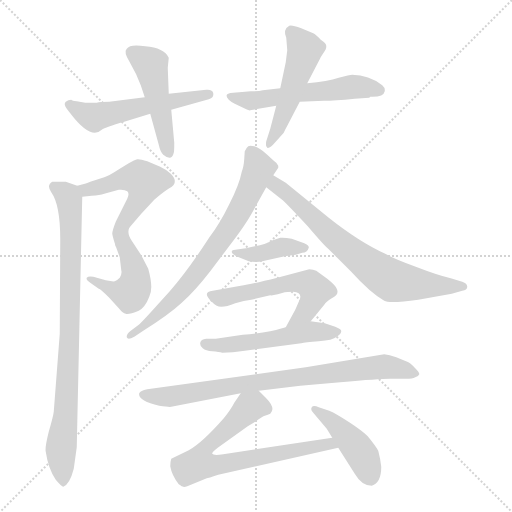
t = 0.00 s
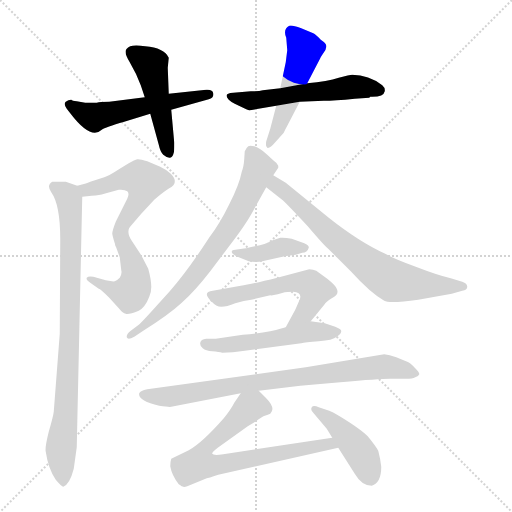
t = 2.18 s
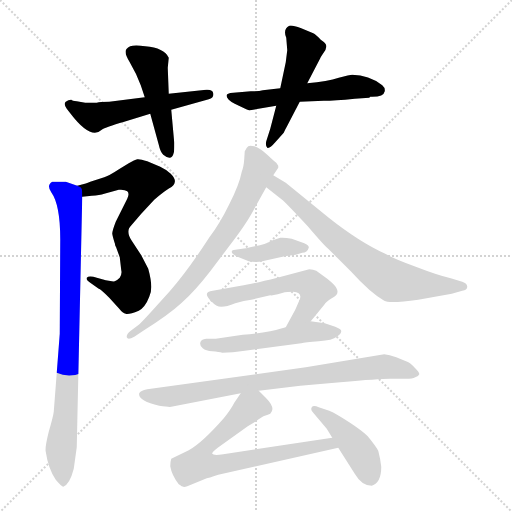
t = 4.36 s
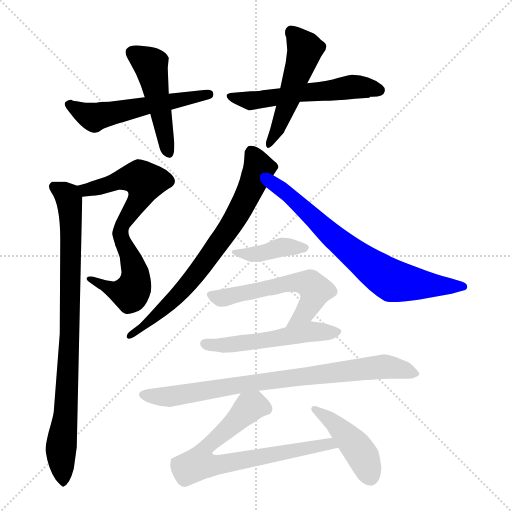
t = 6.55 s
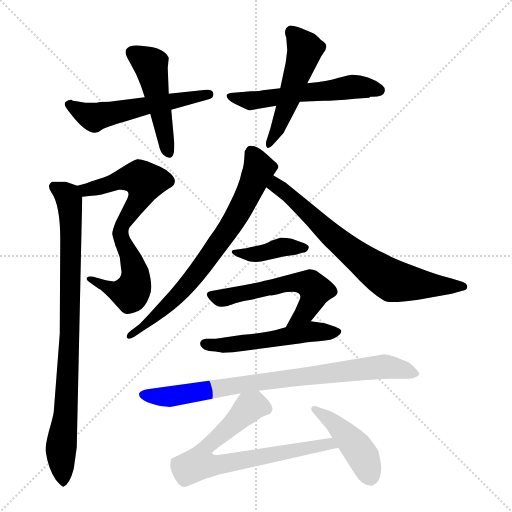
t = 8.73 s
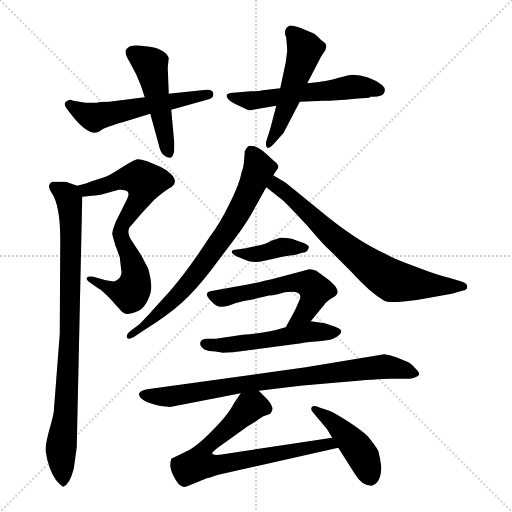
t = 10.91 s

The animated SVG that drew these frames (rendered in a browser with its animation timeline set to each time). Animation: 15 CSS @keyframes rules; one cycle of 10.91 s.

<svg version="1.1" viewBox="0 0 1024 1024" xmlns="http://www.w3.org/2000/svg">
  <g stroke="lightgray" stroke-dasharray="1,1" stroke-width="1" transform="scale(4, 4)">
    <line x1="0" y1="0" x2="256" y2="256"></line>
    <line x1="256" y1="0" x2="0" y2="256"></line>
    <line x1="128" y1="0" x2="128" y2="256"></line>
    <line x1="0" y1="128" x2="256" y2="128"></line>
  </g>
<g transform="scale(1, -1) translate(0, -855)">
   <style type="text/css">
    @keyframes keyframes0 {
      from {
       stroke: blue;
       stroke-dashoffset: 544;
       stroke-width: 128;
       }
       64% {
       animation-timing-function: step-end;
       stroke: blue;
       stroke-dashoffset: 0;
       stroke-width: 128;
       }
       to {
       stroke: black;
       stroke-width: 1024;
       }
       }
       #make-me-a-hanzi-animation-0 {
         animation: keyframes0 0.692708s both;
         animation-delay: 0.000000s;
         animation-timing-function: linear;
       }
    @keyframes keyframes1 {
      from {
       stroke: blue;
       stroke-dashoffset: 480;
       stroke-width: 128;
       }
       61% {
       animation-timing-function: step-end;
       stroke: blue;
       stroke-dashoffset: 0;
       stroke-width: 128;
       }
       to {
       stroke: black;
       stroke-width: 1024;
       }
       }
       #make-me-a-hanzi-animation-1 {
         animation: keyframes1 0.640625s both;
         animation-delay: 0.692708s;
         animation-timing-function: linear;
       }
    @keyframes keyframes2 {
      from {
       stroke: blue;
       stroke-dashoffset: 556;
       stroke-width: 128;
       }
       64% {
       animation-timing-function: step-end;
       stroke: blue;
       stroke-dashoffset: 0;
       stroke-width: 128;
       }
       to {
       stroke: black;
       stroke-width: 1024;
       }
       }
       #make-me-a-hanzi-animation-2 {
         animation: keyframes2 0.702474s both;
         animation-delay: 1.333333s;
         animation-timing-function: linear;
       }
    @keyframes keyframes3 {
      from {
       stroke: blue;
       stroke-dashoffset: 506;
       stroke-width: 128;
       }
       62% {
       animation-timing-function: step-end;
       stroke: blue;
       stroke-dashoffset: 0;
       stroke-width: 128;
       }
       to {
       stroke: black;
       stroke-width: 1024;
       }
       }
       #make-me-a-hanzi-animation-3 {
         animation: keyframes3 0.661784s both;
         animation-delay: 2.035807s;
         animation-timing-function: linear;
       }
    @keyframes keyframes4 {
      from {
       stroke: blue;
       stroke-dashoffset: 522;
       stroke-width: 128;
       }
       63% {
       animation-timing-function: step-end;
       stroke: blue;
       stroke-dashoffset: 0;
       stroke-width: 128;
       }
       to {
       stroke: black;
       stroke-width: 1024;
       }
       }
       #make-me-a-hanzi-animation-4 {
         animation: keyframes4 0.674805s both;
         animation-delay: 2.697591s;
         animation-timing-function: linear;
       }
    @keyframes keyframes5 {
      from {
       stroke: blue;
       stroke-dashoffset: 456;
       stroke-width: 128;
       }
       60% {
       animation-timing-function: step-end;
       stroke: blue;
       stroke-dashoffset: 0;
       stroke-width: 128;
       }
       to {
       stroke: black;
       stroke-width: 1024;
       }
       }
       #make-me-a-hanzi-animation-5 {
         animation: keyframes5 0.621094s both;
         animation-delay: 3.372396s;
         animation-timing-function: linear;
       }
    @keyframes keyframes6 {
      from {
       stroke: blue;
       stroke-dashoffset: 862;
       stroke-width: 128;
       }
       74% {
       animation-timing-function: step-end;
       stroke: blue;
       stroke-dashoffset: 0;
       stroke-width: 128;
       }
       to {
       stroke: black;
       stroke-width: 1024;
       }
       }
       #make-me-a-hanzi-animation-6 {
         animation: keyframes6 0.951497s both;
         animation-delay: 3.993490s;
         animation-timing-function: linear;
       }
    @keyframes keyframes7 {
      from {
       stroke: blue;
       stroke-dashoffset: 719;
       stroke-width: 128;
       }
       70% {
       animation-timing-function: step-end;
       stroke: blue;
       stroke-dashoffset: 0;
       stroke-width: 128;
       }
       to {
       stroke: black;
       stroke-width: 1024;
       }
       }
       #make-me-a-hanzi-animation-7 {
         animation: keyframes7 0.835124s both;
         animation-delay: 4.944987s;
         animation-timing-function: linear;
       }
    @keyframes keyframes8 {
      from {
       stroke: blue;
       stroke-dashoffset: 709;
       stroke-width: 128;
       }
       70% {
       animation-timing-function: step-end;
       stroke: blue;
       stroke-dashoffset: 0;
       stroke-width: 128;
       }
       to {
       stroke: black;
       stroke-width: 1024;
       }
       }
       #make-me-a-hanzi-animation-8 {
         animation: keyframes8 0.826986s both;
         animation-delay: 5.780111s;
         animation-timing-function: linear;
       }
    @keyframes keyframes9 {
      from {
       stroke: blue;
       stroke-dashoffset: 397;
       stroke-width: 128;
       }
       56% {
       animation-timing-function: step-end;
       stroke: blue;
       stroke-dashoffset: 0;
       stroke-width: 128;
       }
       to {
       stroke: black;
       stroke-width: 1024;
       }
       }
       #make-me-a-hanzi-animation-9 {
         animation: keyframes9 0.573079s both;
         animation-delay: 6.607096s;
         animation-timing-function: linear;
       }
    @keyframes keyframes10 {
      from {
       stroke: blue;
       stroke-dashoffset: 563;
       stroke-width: 128;
       }
       65% {
       animation-timing-function: step-end;
       stroke: blue;
       stroke-dashoffset: 0;
       stroke-width: 128;
       }
       to {
       stroke: black;
       stroke-width: 1024;
       }
       }
       #make-me-a-hanzi-animation-10 {
         animation: keyframes10 0.708171s both;
         animation-delay: 7.180176s;
         animation-timing-function: linear;
       }
    @keyframes keyframes11 {
      from {
       stroke: blue;
       stroke-dashoffset: 520;
       stroke-width: 128;
       }
       63% {
       animation-timing-function: step-end;
       stroke: blue;
       stroke-dashoffset: 0;
       stroke-width: 128;
       }
       to {
       stroke: black;
       stroke-width: 1024;
       }
       }
       #make-me-a-hanzi-animation-11 {
         animation: keyframes11 0.673177s both;
         animation-delay: 7.888346s;
         animation-timing-function: linear;
       }
    @keyframes keyframes12 {
      from {
       stroke: blue;
       stroke-dashoffset: 806;
       stroke-width: 128;
       }
       72% {
       animation-timing-function: step-end;
       stroke: blue;
       stroke-dashoffset: 0;
       stroke-width: 128;
       }
       to {
       stroke: black;
       stroke-width: 1024;
       }
       }
       #make-me-a-hanzi-animation-12 {
         animation: keyframes12 0.905924s both;
         animation-delay: 8.561523s;
         animation-timing-function: linear;
       }
    @keyframes keyframes13 {
      from {
       stroke: blue;
       stroke-dashoffset: 720;
       stroke-width: 128;
       }
       70% {
       animation-timing-function: step-end;
       stroke: blue;
       stroke-dashoffset: 0;
       stroke-width: 128;
       }
       to {
       stroke: black;
       stroke-width: 1024;
       }
       }
       #make-me-a-hanzi-animation-13 {
         animation: keyframes13 0.835938s both;
         animation-delay: 9.467448s;
         animation-timing-function: linear;
       }
    @keyframes keyframes14 {
      from {
       stroke: blue;
       stroke-dashoffset: 436;
       stroke-width: 128;
       }
       59% {
       animation-timing-function: step-end;
       stroke: blue;
       stroke-dashoffset: 0;
       stroke-width: 128;
       }
       to {
       stroke: black;
       stroke-width: 1024;
       }
       }
       #make-me-a-hanzi-animation-14 {
         animation: keyframes14 0.604818s both;
         animation-delay: 10.303385s;
         animation-timing-function: linear;
       }
</style>
<path d="M 193.5 649.5 L 170.5 649.5 L 153.5 652.5 Q 144.5 653.5 142.5 655.5 Q 136.5 655.5 131.5 651.5 Q 126.5 647.5 133.5 637.5 L 140.5 628.5 Q 181.5 574.5 203.5 595.5 Q 210.5 600.5 248.5 611.5 L 300.5 627.5 L 342.5 635.5 L 417.5 656.5 Q 428.5 659.5 426.5 668.5 Q 425.5 676.5 412.5 675.5 L 337.5 667.5 L 289.5 660.5 L 218.5 651.5 Q 199.5 651.5 193.5 649.5 Z" fill="lightgray"></path> 
<path d="M 300.5 627.5 L 317.5 565.5 Q 320.5 551.5 326.5 545.5 Q 343.5 531.5 347.5 549.5 Q 348.5 551.5 348.5 569.5 L 342.5 635.5 L 337.5 667.5 L 335.5 719.5 L 337.5 739.5 Q 328.5 759.5 290.5 762.5 Q 259.5 767.5 253.5 757.5 Q 246.5 751.5 259.5 730.5 Q 272.5 708.5 281.5 684.5 L 289.5 660.5 L 300.5 627.5 Z" fill="lightgray"></path> 
<path d="M 560.5 678.5 L 525.5 674.5 Q 518.5 672.5 501.5 672.5 L 466.5 669.5 Q 445.5 668.5 457.5 655.5 Q 461.5 651.5 469.5 647.5 L 492.5 636.5 Q 498.5 633.5 500.5 634.5 L 552.5 643.5 L 599.5 651.5 L 647.5 653.5 Q 668.5 653.5 709.5 657.5 L 738.5 659.5 L 740.5 661.5 Q 767.5 660.5 769.5 672.5 Q 770.5 679.5 764.5 684.5 Q 737.5 705.5 704.5 705.5 Q 699.5 705.5 677.5 699.5 Q 655.5 692.5 614.5 688.5 L 560.5 678.5 Z" fill="lightgray"></path> 
<path d="M 571.5 730.5 L 560.5 678.5 L 552.5 643.5 L 540.5 597.5 L 532.5 572.5 Q 530.5 563.5 534.5 559.5 Q 539.5 557.5 550.5 570.5 L 567.5 589.5 Q 569.5 594.5 573.5 601.5 L 599.5 651.5 L 614.5 688.5 L 640.5 738.5 Q 640.5 739.5 646.5 748.5 Q 653.5 757.5 652.5 763.5 Q 652.5 768.5 641.5 775.5 Q 631.5 786.5 626.5 788.5 L 602.5 798.5 Q 583.5 805.5 578.5 803.5 Q 565.5 796.5 572.5 779.5 L 574.5 754.5 L 571.5 730.5 Z" fill="lightgray"></path> 
<path d="M 164.5 461.5 L 183.5 463.5 Q 199.5 464.5 208.5 467.5 L 237.5 475.5 Q 249.5 476.5 254.5 472.5 Q 259.5 468.5 254.5 457.5 L 231.5 411.5 Q 224.5 393.5 224.5 387.5 Q 225.5 380.5 231.5 362.5 C 232.5 358.5 238.5 376.5 258.5 399.5 L 282.5 427.5 L 308.5 455.5 Q 329.5 473.5 338.5 478.5 Q 348.5 483.5 349.5 490.5 Q 351.5 497.5 341.5 507.5 Q 331.5 516.5 320.5 521.5 L 294.5 532.5 Q 279.5 537.5 274.5 536.5 Q 269.5 535.5 257.5 528.5 L 239.5 517.5 Q 216.5 502.5 208.5 500.5 L 180.5 491.5 Q 175.5 488.5 154.5 483.5 C 125.5 476.5 134.5 458.5 164.5 461.5 Z" fill="lightgray"></path> 
<path d="M 231.5 362.5 L 239.5 340.5 L 242.5 314.5 Q 244.5 307.5 239.5 299.5 Q 233.5 293.5 229.5 292.5 Q 225.5 291.5 211.5 294.5 L 186.5 301.5 Q 176.5 303.5 173.5 299.5 Q 171.5 295.5 180.5 289.5 L 197.5 277.5 Q 200.5 277.5 218.5 259.5 L 238.5 237.5 Q 245.5 228.5 251.5 227.5 Q 257.5 225.5 277.5 233.5 Q 290.5 240.5 298.5 261.5 Q 307.5 277.5 296.5 317.5 L 282.5 344.5 L 263.5 373.5 Q 253.5 388.5 258.5 399.5 C 265.5 428.5 221.5 390.5 231.5 362.5 Z" fill="lightgray"></path> 
<path d="M 154.5 483.5 L 131.5 491.5 L 104.5 491.5 Q 92.5 484.5 102.5 470.5 Q 120.5 445.5 120.5 376.5 L 119.5 187.5 L 107.5 31.5 Q 106.5 22.5 97.5 -8.5 Q 89.5 -40.5 91.5 -48.5 Q 96.5 -82.5 111.5 -104.5 Q 123.5 -118.5 126.5 -118.5 Q 139.5 -113.5 147.5 -82.5 L 153.5 -39.5 L 164.5 461.5 C 164.5 479.5 164.5 479.5 154.5 483.5 Z" fill="lightgray"></path> 
<path d="M 489.5 552.5 L 488.5 537.5 Q 487.5 521.5 483.5 511.5 Q 478.5 485.5 458.5 446.5 Q 439.5 407.5 419.5 381.5 Q 375.5 313.5 339.5 272.5 L 301.5 230.5 Q 280.5 207.5 277.5 205.5 L 261.5 193.5 Q 252.5 186.5 253.5 180.5 Q 255.5 174.5 268.5 181.5 L 286.5 193.5 Q 337.5 225.5 363.5 249.5 Q 389.5 272.5 420.5 312.5 L 469.5 377.5 Q 490.5 405.5 502.5 426.5 L 532.5 480.5 L 546.5 504.5 L 556.5 519.5 L 556.5 523.5 L 552.5 529.5 Q 550.5 530.5 534.5 545.5 Q 518.5 560.5 508.5 562.5 Q 499.5 564.5 496.5 562.5 Q 493.5 560.5 489.5 552.5 Z" fill="lightgray"></path> 
<path d="M 532.5 480.5 L 565.5 454.5 Q 576.5 444.5 615.5 402.5 Q 649.5 362.5 658.5 355.5 L 702.5 311.5 Q 740.5 269.5 768.5 253.5 Q 778.5 247.5 836.5 255.5 L 903.5 267.5 L 924.5 273.5 Q 934.5 274.5 934.5 281.5 Q 934.5 288.5 924.5 291.5 L 901.5 298.5 Q 875.5 304.5 831.5 321.5 Q 787.5 337.5 770.5 347.5 Q 719.5 370.5 657.5 419.5 L 571.5 489.5 L 546.5 504.5 C 520.5 519.5 508.5 499.5 532.5 480.5 Z" fill="lightgray"></path> 
<path d="M 484.5 357.5 L 470.5 355.5 Q 463.5 355.5 463.5 351.5 Q 463.5 347.5 472.5 342.5 L 497.5 332.5 Q 512.5 329.5 524.5 332.5 L 569.5 342.5 L 591.5 345.5 L 604.5 349.5 Q 614.5 349.5 617.5 359.5 Q 618.5 364.5 608.5 368.5 L 583.5 377.5 Q 568.5 380.5 560.5 379.5 L 542.5 373.5 Q 531.5 366.5 509.5 362.5 Q 488.5 357.5 484.5 357.5 Z" fill="lightgray"></path> 
<path d="M 621.5 212.5 L 648.5 245.5 Q 651.5 251.5 663.5 258.5 Q 680.5 265.5 672.5 279.5 Q 669.5 285.5 654.5 297.5 L 632.5 313.5 Q 626.5 316.5 618.5 316.5 L 554.5 299.5 Q 502.5 286.5 481.5 283.5 L 425.5 273.5 Q 403.5 271.5 422.5 252.5 Q 432.5 241.5 442.5 241.5 Q 453.5 241.5 470.5 248.5 Q 488.5 254.5 502.5 255.5 L 540.5 264.5 Q 543.5 263.5 555.5 266.5 L 569.5 270.5 Q 571.5 271.5 586.5 271.5 Q 607.5 269.5 597.5 251.5 L 590.5 235.5 L 571.5 200.5 C 557.5 174.5 602.5 189.5 621.5 212.5 Z" fill="lightgray"></path> 
<path d="M 444.5 149.5 Q 464.5 149.5 489.5 153.5 L 602.5 168.5 Q 609.5 170.5 637.5 172.5 Q 665.5 174.5 673.5 181.5 Q 682.5 187.5 682.5 192.5 Q 683.5 196.5 670.5 201.5 L 649.5 208.5 L 621.5 212.5 L 571.5 200.5 L 560.5 197.5 Q 542.5 190.5 485.5 185.5 L 431.5 177.5 L 412.5 177.5 Q 401.5 176.5 400.5 169.5 Q 399.5 162.5 405.5 158.5 Q 411.5 153.5 424.5 152.5 Q 438.5 151.5 444.5 149.5 Z" fill="lightgray"></path> 
<path d="M 768.5 146.5 L 611.5 120.5 L 294.5 76.5 Q 280.5 73.5 278.5 68.5 Q 274.5 54.5 318.5 43.5 Q 338.5 40.5 342.5 41.5 L 481.5 68.5 L 517.5 73.5 L 600.5 83.5 L 680.5 90.5 Q 758.5 97.5 779.5 97.5 L 805.5 97.5 Q 823.5 96.5 830.5 100.5 Q 837.5 102.5 838.5 106.5 Q 839.5 109.5 829.5 119.5 Q 820.5 129.5 814.5 131.5 L 792.5 140.5 Q 778.5 145.5 768.5 146.5 Z" fill="lightgray"></path> 
<path d="M 481.5 68.5 L 468.5 49.5 Q 461.5 35.5 447.5 18.5 Q 404.5 -30.5 377.5 -45.5 L 342.5 -62.5 Q 340.5 -68.5 340.5 -77.5 Q 343.5 -95.5 357.5 -113.5 Q 364.5 -118.5 366.5 -118.5 Q 368.5 -119.5 374.5 -117.5 L 413.5 -101.5 Q 415.5 -101.5 436.5 -94.5 L 676.5 -40.5 C 705.5 -33.5 694.5 -16.5 664.5 -20.5 L 446.5 -53.5 Q 426.5 -56.5 424.5 -52.5 Q 423.5 -49.5 435.5 -40.5 L 495.5 2.5 L 510.5 11.5 Q 525.5 22.5 529.5 23.5 Q 533.5 24.5 540.5 27.5 Q 552.5 38.5 531.5 59.5 L 517.5 73.5 C 498.5 92.5 498.5 92.5 481.5 68.5 Z" fill="lightgray"></path> 
<path d="M 676.5 -40.5 L 709.5 -92.5 Q 723.5 -116.5 743.5 -116.5 Q 762.5 -110.5 762.5 -78.5 Q 760.5 -61.5 756.5 -46.5 Q 752.5 -38.5 735.5 -17.5 Q 724.5 -6.5 698.5 10.5 Q 672.5 27.5 658.5 33.5 L 637.5 40.5 Q 626.5 45.5 623.5 40.5 Q 620.5 35.5 626.5 29.5 L 653.5 -2.5 L 664.5 -20.5 L 676.5 -40.5 Z" fill="lightgray"></path> 
      <clipPath id="make-me-a-hanzi-clip-0">
      <path d="M 193.5 649.5 L 170.5 649.5 L 153.5 652.5 Q 144.5 653.5 142.5 655.5 Q 136.5 655.5 131.5 651.5 Q 126.5 647.5 133.5 637.5 L 140.5 628.5 Q 181.5 574.5 203.5 595.5 Q 210.5 600.5 248.5 611.5 L 300.5 627.5 L 342.5 635.5 L 417.5 656.5 Q 428.5 659.5 426.5 668.5 Q 425.5 676.5 412.5 675.5 L 337.5 667.5 L 289.5 660.5 L 218.5 651.5 Q 199.5 651.5 193.5 649.5 Z" fill="lightgray"></path>
      </clipPath>
      <path clip-path="url(#make-me-a-hanzi-clip-0)" d="M 139.5 645.5 L 187.5 620.5 L 416.5 666.5 " fill="none" id="make-me-a-hanzi-animation-0" stroke-dasharray="416 832" stroke-linecap="round"></path>

      <clipPath id="make-me-a-hanzi-clip-1">
      <path d="M 300.5 627.5 L 317.5 565.5 Q 320.5 551.5 326.5 545.5 Q 343.5 531.5 347.5 549.5 Q 348.5 551.5 348.5 569.5 L 342.5 635.5 L 337.5 667.5 L 335.5 719.5 L 337.5 739.5 Q 328.5 759.5 290.5 762.5 Q 259.5 767.5 253.5 757.5 Q 246.5 751.5 259.5 730.5 Q 272.5 708.5 281.5 684.5 L 289.5 660.5 L 300.5 627.5 Z" fill="lightgray"></path>
      </clipPath>
      <path clip-path="url(#make-me-a-hanzi-clip-1)" d="M 264.5 750.5 L 301.5 725.5 L 336.5 549.5 " fill="none" id="make-me-a-hanzi-animation-1" stroke-dasharray="352 704" stroke-linecap="round"></path>

      <clipPath id="make-me-a-hanzi-clip-2">
      <path d="M 560.5 678.5 L 525.5 674.5 Q 518.5 672.5 501.5 672.5 L 466.5 669.5 Q 445.5 668.5 457.5 655.5 Q 461.5 651.5 469.5 647.5 L 492.5 636.5 Q 498.5 633.5 500.5 634.5 L 552.5 643.5 L 599.5 651.5 L 647.5 653.5 Q 668.5 653.5 709.5 657.5 L 738.5 659.5 L 740.5 661.5 Q 767.5 660.5 769.5 672.5 Q 770.5 679.5 764.5 684.5 Q 737.5 705.5 704.5 705.5 Q 699.5 705.5 677.5 699.5 Q 655.5 692.5 614.5 688.5 L 560.5 678.5 Z" fill="lightgray"></path>
      </clipPath>
      <path clip-path="url(#make-me-a-hanzi-clip-2)" d="M 461.5 662.5 L 501.5 653.5 L 703.5 681.5 L 758.5 674.5 " fill="none" id="make-me-a-hanzi-animation-2" stroke-dasharray="428 856" stroke-linecap="round"></path>

      <clipPath id="make-me-a-hanzi-clip-3">
      <path d="M 571.5 730.5 L 560.5 678.5 L 552.5 643.5 L 540.5 597.5 L 532.5 572.5 Q 530.5 563.5 534.5 559.5 Q 539.5 557.5 550.5 570.5 L 567.5 589.5 Q 569.5 594.5 573.5 601.5 L 599.5 651.5 L 614.5 688.5 L 640.5 738.5 Q 640.5 739.5 646.5 748.5 Q 653.5 757.5 652.5 763.5 Q 652.5 768.5 641.5 775.5 Q 631.5 786.5 626.5 788.5 L 602.5 798.5 Q 583.5 805.5 578.5 803.5 Q 565.5 796.5 572.5 779.5 L 574.5 754.5 L 571.5 730.5 Z" fill="lightgray"></path>
      </clipPath>
      <path clip-path="url(#make-me-a-hanzi-clip-3)" d="M 582.5 792.5 L 610.5 756.5 L 562.5 615.5 L 536.5 566.5 " fill="none" id="make-me-a-hanzi-animation-3" stroke-dasharray="378 756" stroke-linecap="round"></path>

      <clipPath id="make-me-a-hanzi-clip-4">
      <path d="M 164.5 461.5 L 183.5 463.5 Q 199.5 464.5 208.5 467.5 L 237.5 475.5 Q 249.5 476.5 254.5 472.5 Q 259.5 468.5 254.5 457.5 L 231.5 411.5 Q 224.5 393.5 224.5 387.5 Q 225.5 380.5 231.5 362.5 C 232.5 358.5 238.5 376.5 258.5 399.5 L 282.5 427.5 L 308.5 455.5 Q 329.5 473.5 338.5 478.5 Q 348.5 483.5 349.5 490.5 Q 351.5 497.5 341.5 507.5 Q 331.5 516.5 320.5 521.5 L 294.5 532.5 Q 279.5 537.5 274.5 536.5 Q 269.5 535.5 257.5 528.5 L 239.5 517.5 Q 216.5 502.5 208.5 500.5 L 180.5 491.5 Q 175.5 488.5 154.5 483.5 C 125.5 476.5 134.5 458.5 164.5 461.5 Z" fill="lightgray"></path>
      </clipPath>
      <path clip-path="url(#make-me-a-hanzi-clip-4)" d="M 164.5 481.5 L 172.5 475.5 L 268.5 499.5 L 279.5 499.5 L 289.5 490.5 L 278.5 457.5 L 241.5 399.5 L 232.5 371.5 " fill="none" id="make-me-a-hanzi-animation-4" stroke-dasharray="394 788" stroke-linecap="round"></path>

      <clipPath id="make-me-a-hanzi-clip-5">
      <path d="M 231.5 362.5 L 239.5 340.5 L 242.5 314.5 Q 244.5 307.5 239.5 299.5 Q 233.5 293.5 229.5 292.5 Q 225.5 291.5 211.5 294.5 L 186.5 301.5 Q 176.5 303.5 173.5 299.5 Q 171.5 295.5 180.5 289.5 L 197.5 277.5 Q 200.5 277.5 218.5 259.5 L 238.5 237.5 Q 245.5 228.5 251.5 227.5 Q 257.5 225.5 277.5 233.5 Q 290.5 240.5 298.5 261.5 Q 307.5 277.5 296.5 317.5 L 282.5 344.5 L 263.5 373.5 Q 253.5 388.5 258.5 399.5 C 265.5 428.5 221.5 390.5 231.5 362.5 Z" fill="lightgray"></path>
      </clipPath>
      <path clip-path="url(#make-me-a-hanzi-clip-5)" d="M 253.5 377.5 L 252.5 359.5 L 270.5 301.5 L 267.5 277.5 L 260.5 268.5 L 220.5 276.5 L 180.5 296.5 " fill="none" id="make-me-a-hanzi-animation-5" stroke-dasharray="328 656" stroke-linecap="round"></path>

      <clipPath id="make-me-a-hanzi-clip-6">
      <path d="M 154.5 483.5 L 131.5 491.5 L 104.5 491.5 Q 92.5 484.5 102.5 470.5 Q 120.5 445.5 120.5 376.5 L 119.5 187.5 L 107.5 31.5 Q 106.5 22.5 97.5 -8.5 Q 89.5 -40.5 91.5 -48.5 Q 96.5 -82.5 111.5 -104.5 Q 123.5 -118.5 126.5 -118.5 Q 139.5 -113.5 147.5 -82.5 L 153.5 -39.5 L 164.5 461.5 C 164.5 479.5 164.5 479.5 154.5 483.5 Z" fill="lightgray"></path>
      </clipPath>
      <path clip-path="url(#make-me-a-hanzi-clip-6)" d="M 110.5 480.5 L 135.5 462.5 L 141.5 422.5 L 138.5 156.5 L 121.5 -51.5 L 127.5 -111.5 " fill="none" id="make-me-a-hanzi-animation-6" stroke-dasharray="734 1468" stroke-linecap="round"></path>

      <clipPath id="make-me-a-hanzi-clip-7">
      <path d="M 489.5 552.5 L 488.5 537.5 Q 487.5 521.5 483.5 511.5 Q 478.5 485.5 458.5 446.5 Q 439.5 407.5 419.5 381.5 Q 375.5 313.5 339.5 272.5 L 301.5 230.5 Q 280.5 207.5 277.5 205.5 L 261.5 193.5 Q 252.5 186.5 253.5 180.5 Q 255.5 174.5 268.5 181.5 L 286.5 193.5 Q 337.5 225.5 363.5 249.5 Q 389.5 272.5 420.5 312.5 L 469.5 377.5 Q 490.5 405.5 502.5 426.5 L 532.5 480.5 L 546.5 504.5 L 556.5 519.5 L 556.5 523.5 L 552.5 529.5 Q 550.5 530.5 534.5 545.5 Q 518.5 560.5 508.5 562.5 Q 499.5 564.5 496.5 562.5 Q 493.5 560.5 489.5 552.5 Z" fill="lightgray"></path>
      </clipPath>
      <path clip-path="url(#make-me-a-hanzi-clip-7)" d="M 502.5 550.5 L 518.5 518.5 L 457.5 396.5 L 373.5 283.5 L 291.5 203.5 L 260.5 185.5 " fill="none" id="make-me-a-hanzi-animation-7" stroke-dasharray="591 1182" stroke-linecap="round"></path>

      <clipPath id="make-me-a-hanzi-clip-8">
      <path d="M 532.5 480.5 L 565.5 454.5 Q 576.5 444.5 615.5 402.5 Q 649.5 362.5 658.5 355.5 L 702.5 311.5 Q 740.5 269.5 768.5 253.5 Q 778.5 247.5 836.5 255.5 L 903.5 267.5 L 924.5 273.5 Q 934.5 274.5 934.5 281.5 Q 934.5 288.5 924.5 291.5 L 901.5 298.5 Q 875.5 304.5 831.5 321.5 Q 787.5 337.5 770.5 347.5 Q 719.5 370.5 657.5 419.5 L 571.5 489.5 L 546.5 504.5 C 520.5 519.5 508.5 499.5 532.5 480.5 Z" fill="lightgray"></path>
      </clipPath>
      <path clip-path="url(#make-me-a-hanzi-clip-8)" d="M 549.5 494.5 L 551.5 484.5 L 653.5 392.5 L 784.5 293.5 L 925.5 282.5 " fill="none" id="make-me-a-hanzi-animation-8" stroke-dasharray="581 1162" stroke-linecap="round"></path>

      <clipPath id="make-me-a-hanzi-clip-9">
      <path d="M 484.5 357.5 L 470.5 355.5 Q 463.5 355.5 463.5 351.5 Q 463.5 347.5 472.5 342.5 L 497.5 332.5 Q 512.5 329.5 524.5 332.5 L 569.5 342.5 L 591.5 345.5 L 604.5 349.5 Q 614.5 349.5 617.5 359.5 Q 618.5 364.5 608.5 368.5 L 583.5 377.5 Q 568.5 380.5 560.5 379.5 L 542.5 373.5 Q 531.5 366.5 509.5 362.5 Q 488.5 357.5 484.5 357.5 Z" fill="lightgray"></path>
      </clipPath>
      <path clip-path="url(#make-me-a-hanzi-clip-9)" d="M 469.5 348.5 L 516.5 347.5 L 565.5 361.5 L 608.5 359.5 " fill="none" id="make-me-a-hanzi-animation-9" stroke-dasharray="269 538" stroke-linecap="round"></path>

      <clipPath id="make-me-a-hanzi-clip-10">
      <path d="M 621.5 212.5 L 648.5 245.5 Q 651.5 251.5 663.5 258.5 Q 680.5 265.5 672.5 279.5 Q 669.5 285.5 654.5 297.5 L 632.5 313.5 Q 626.5 316.5 618.5 316.5 L 554.5 299.5 Q 502.5 286.5 481.5 283.5 L 425.5 273.5 Q 403.5 271.5 422.5 252.5 Q 432.5 241.5 442.5 241.5 Q 453.5 241.5 470.5 248.5 Q 488.5 254.5 502.5 255.5 L 540.5 264.5 Q 543.5 263.5 555.5 266.5 L 569.5 270.5 Q 571.5 271.5 586.5 271.5 Q 607.5 269.5 597.5 251.5 L 590.5 235.5 L 571.5 200.5 C 557.5 174.5 602.5 189.5 621.5 212.5 Z" fill="lightgray"></path>
      </clipPath>
      <path clip-path="url(#make-me-a-hanzi-clip-10)" d="M 423.5 263.5 L 441.5 258.5 L 591.5 290.5 L 621.5 286.5 L 630.5 275.5 L 618.5 242.5 L 577.5 205.5 " fill="none" id="make-me-a-hanzi-animation-10" stroke-dasharray="435 870" stroke-linecap="round"></path>

      <clipPath id="make-me-a-hanzi-clip-11">
      <path d="M 444.5 149.5 Q 464.5 149.5 489.5 153.5 L 602.5 168.5 Q 609.5 170.5 637.5 172.5 Q 665.5 174.5 673.5 181.5 Q 682.5 187.5 682.5 192.5 Q 683.5 196.5 670.5 201.5 L 649.5 208.5 L 621.5 212.5 L 571.5 200.5 L 560.5 197.5 Q 542.5 190.5 485.5 185.5 L 431.5 177.5 L 412.5 177.5 Q 401.5 176.5 400.5 169.5 Q 399.5 162.5 405.5 158.5 Q 411.5 153.5 424.5 152.5 Q 438.5 151.5 444.5 149.5 Z" fill="lightgray"></path>
      </clipPath>
      <path clip-path="url(#make-me-a-hanzi-clip-11)" d="M 410.5 167.5 L 464.5 165.5 L 619.5 191.5 L 672.5 191.5 " fill="none" id="make-me-a-hanzi-animation-11" stroke-dasharray="392 784" stroke-linecap="round"></path>

      <clipPath id="make-me-a-hanzi-clip-12">
      <path d="M 768.5 146.5 L 611.5 120.5 L 294.5 76.5 Q 280.5 73.5 278.5 68.5 Q 274.5 54.5 318.5 43.5 Q 338.5 40.5 342.5 41.5 L 481.5 68.5 L 517.5 73.5 L 600.5 83.5 L 680.5 90.5 Q 758.5 97.5 779.5 97.5 L 805.5 97.5 Q 823.5 96.5 830.5 100.5 Q 837.5 102.5 838.5 106.5 Q 839.5 109.5 829.5 119.5 Q 820.5 129.5 814.5 131.5 L 792.5 140.5 Q 778.5 145.5 768.5 146.5 Z" fill="lightgray"></path>
      </clipPath>
      <path clip-path="url(#make-me-a-hanzi-clip-12)" d="M 285.5 65.5 L 338.5 61.5 L 515.5 91.5 L 748.5 120.5 L 775.5 121.5 L 829.5 109.5 " fill="none" id="make-me-a-hanzi-animation-12" stroke-dasharray="678 1356" stroke-linecap="round"></path>

      <clipPath id="make-me-a-hanzi-clip-13">
      <path d="M 481.5 68.5 L 468.5 49.5 Q 461.5 35.5 447.5 18.5 Q 404.5 -30.5 377.5 -45.5 L 342.5 -62.5 Q 340.5 -68.5 340.5 -77.5 Q 343.5 -95.5 357.5 -113.5 Q 364.5 -118.5 366.5 -118.5 Q 368.5 -119.5 374.5 -117.5 L 413.5 -101.5 Q 415.5 -101.5 436.5 -94.5 L 676.5 -40.5 C 705.5 -33.5 694.5 -16.5 664.5 -20.5 L 446.5 -53.5 Q 426.5 -56.5 424.5 -52.5 Q 423.5 -49.5 435.5 -40.5 L 495.5 2.5 L 510.5 11.5 Q 525.5 22.5 529.5 23.5 Q 533.5 24.5 540.5 27.5 Q 552.5 38.5 531.5 59.5 L 517.5 73.5 C 498.5 92.5 498.5 92.5 481.5 68.5 Z" fill="lightgray"></path>
      </clipPath>
      <path clip-path="url(#make-me-a-hanzi-clip-13)" d="M 530.5 37.5 L 508.5 43.5 L 495.5 37.5 L 412.5 -38.5 L 397.5 -72.5 L 454.5 -71.5 L 657.5 -31.5 L 668.5 -38.5 " fill="none" id="make-me-a-hanzi-animation-13" stroke-dasharray="592 1184" stroke-linecap="round"></path>

      <clipPath id="make-me-a-hanzi-clip-14">
      <path d="M 676.5 -40.5 L 709.5 -92.5 Q 723.5 -116.5 743.5 -116.5 Q 762.5 -110.5 762.5 -78.5 Q 760.5 -61.5 756.5 -46.5 Q 752.5 -38.5 735.5 -17.5 Q 724.5 -6.5 698.5 10.5 Q 672.5 27.5 658.5 33.5 L 637.5 40.5 Q 626.5 45.5 623.5 40.5 Q 620.5 35.5 626.5 29.5 L 653.5 -2.5 L 664.5 -20.5 L 676.5 -40.5 Z" fill="lightgray"></path>
      </clipPath>
      <path clip-path="url(#make-me-a-hanzi-clip-14)" d="M 630.5 36.5 L 667.5 9.5 L 703.5 -27.5 L 726.5 -59.5 L 740.5 -100.5 " fill="none" id="make-me-a-hanzi-animation-14" stroke-dasharray="308 616" stroke-linecap="round"></path>

</g>
</svg>
